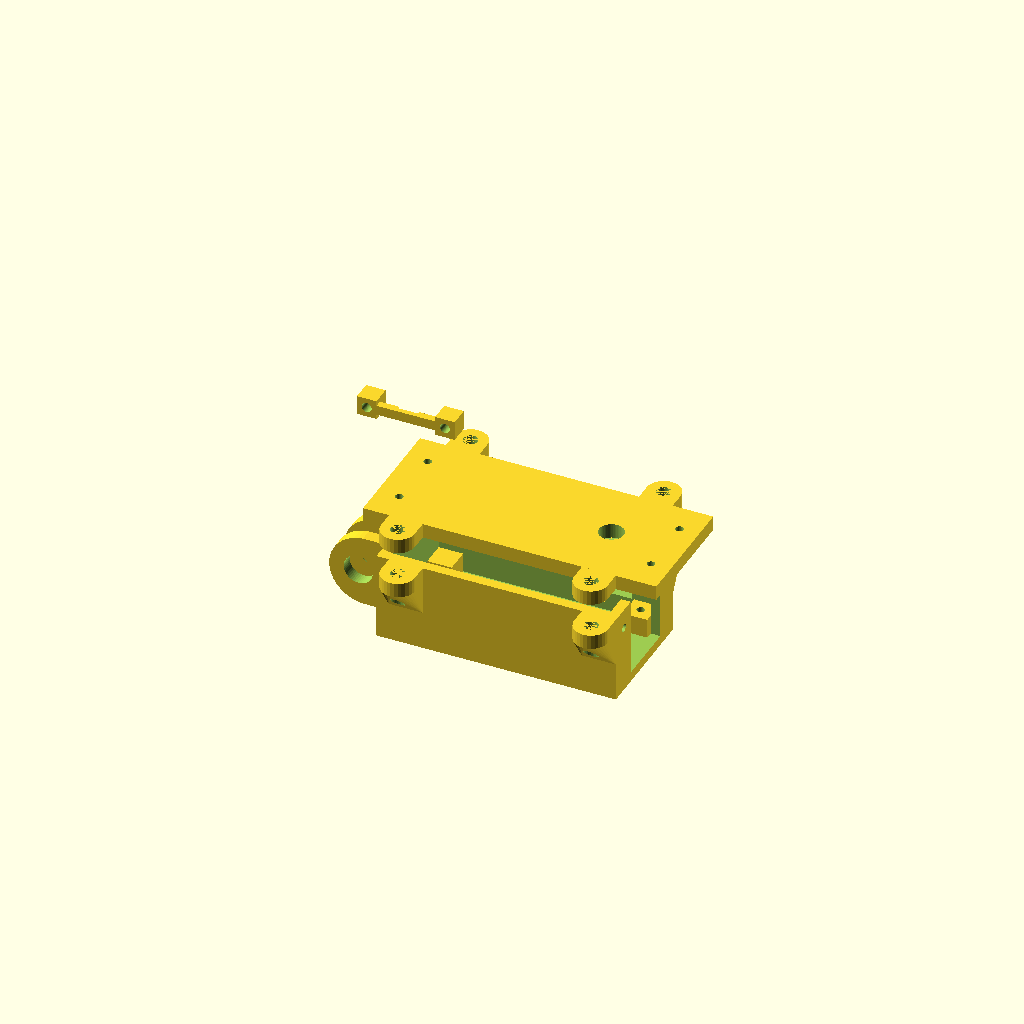
Cell 1: the model at its default parameters.
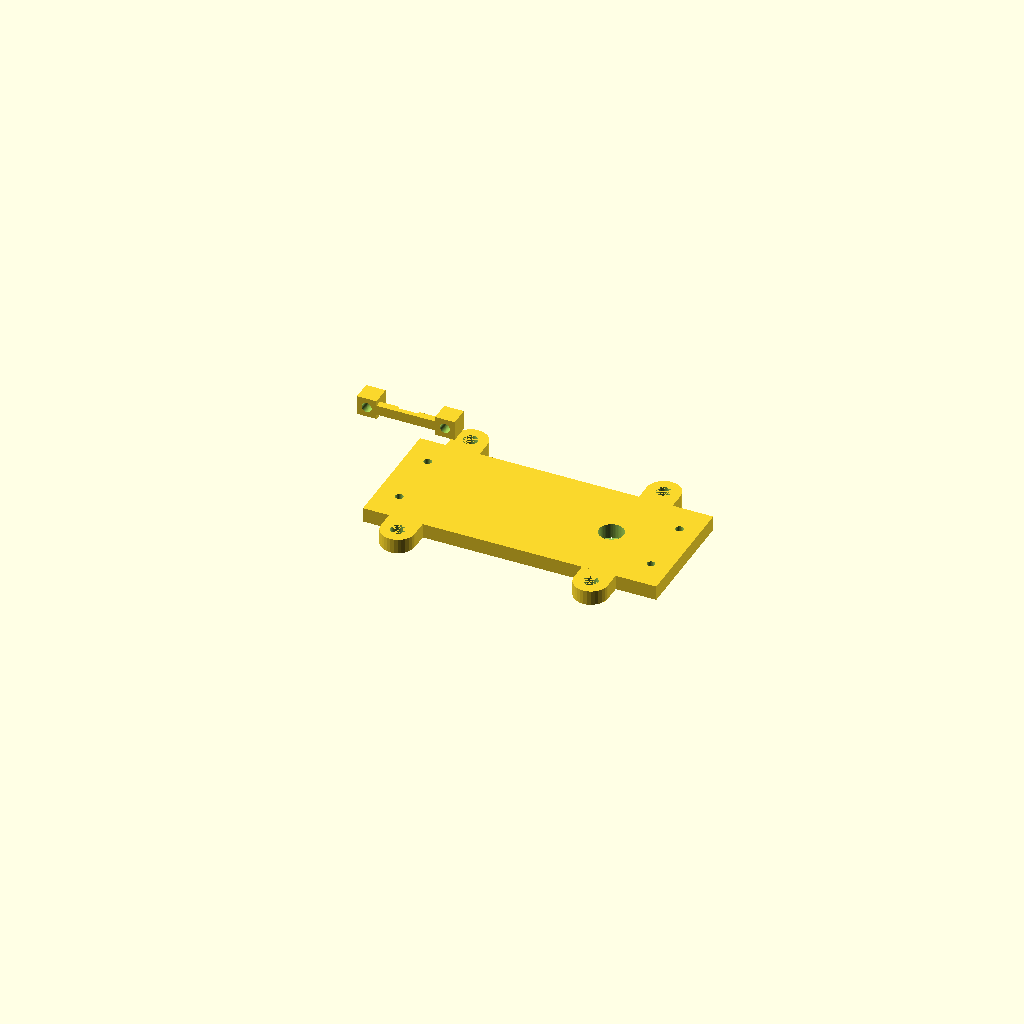
Cell 2: show_box = false (everything else at default).
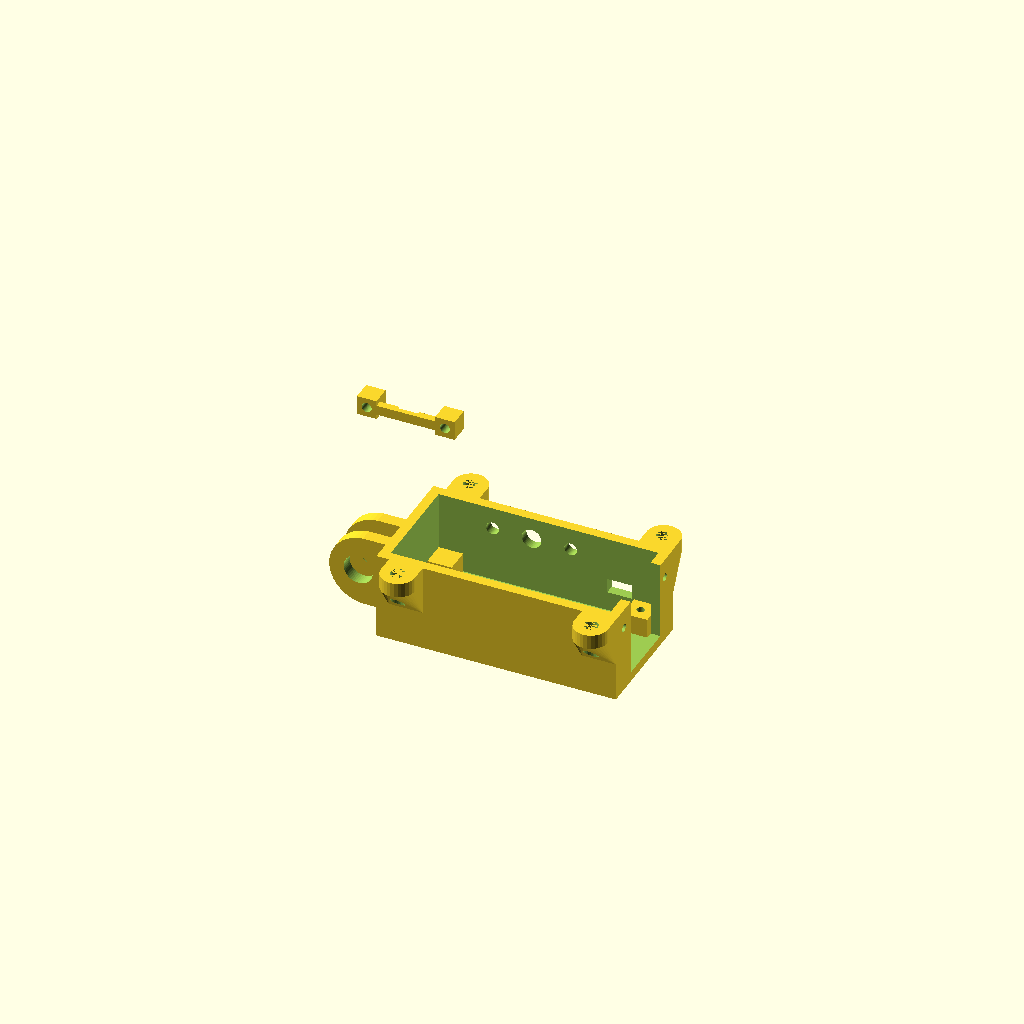
Cell 3: the same model with show_lid = false.
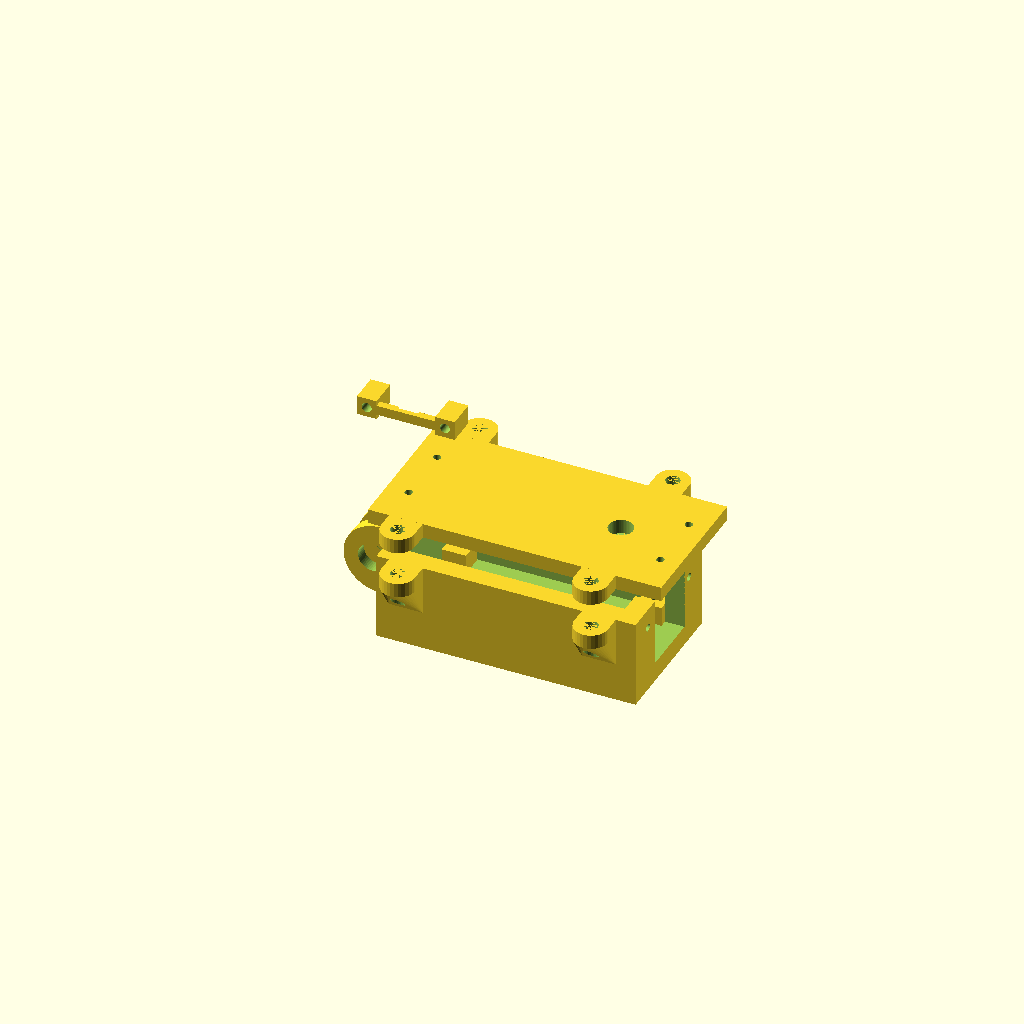
Cell 4: wall = 4 (everything else at default).
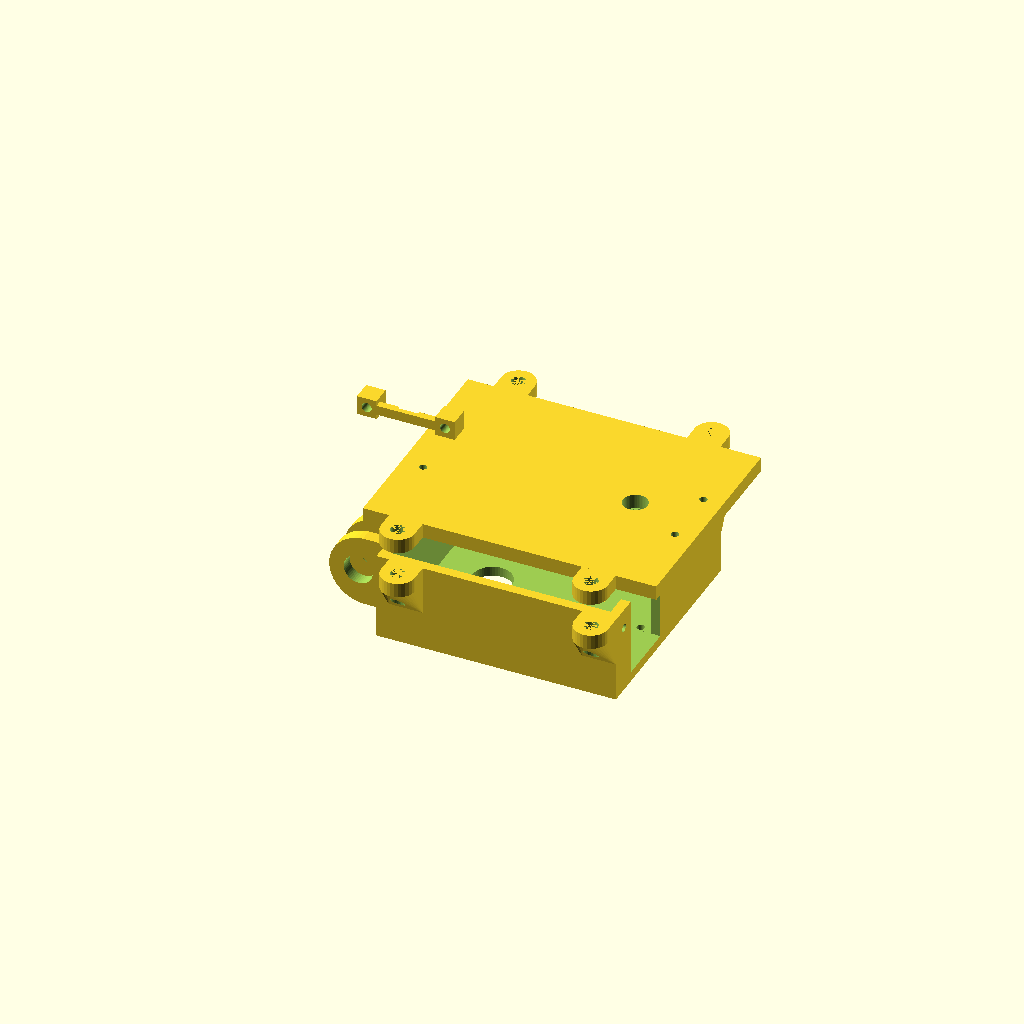
Cell 5 — pcb_hole_width set to 42, the other parameters unchanged.
All cells are drawn from one camera (rotation 55°, 0°, 25°, orthographic, colour scheme Cornfield), so only the parameter changes between them.
OpenSCAD source file inputs/thingiverse/thing-3320305/files/box.scad:
// to show box set to true
show_box = true;
// to show box lid set to true
show_lid = true;
// to show button holder set to true
show_bh = true;

use <ear.scad>

$fn = 50;
wall = 2;
pcb_hole_width = 21;
pcb_hole_length = 45;
stand_length = 5;
stand_width = 5;
box_main_height = 18;
stand_height = 4;
lid_height = 3;
hole_d = 1.6;

module stand() {
  cube([stand_length, stand_width, stand_height]);
}

module hole() {
  translate([2.5, 2.5, -10]) {
    cylinder(d=hole_d, h=20);
  }
}

module cones_with_holes(upside_down=false, height_extra=7) {
  x_rotate = upside_down ? 180 : 0;
  translate([pcb_hole_length+0.5, 0, 0]) {
    rotate([x_rotate, 0, 90]) {
      bolt_hole_cone(wall_extra=0, height_extra=height_extra);
    }
  }
  translate([6, 0, 0]) {
    rotate([x_rotate, 0, 90]) {
      bolt_hole_cone(wall_extra=0, height_extra=height_extra);
    }
  }
  translate([pcb_hole_length+0.5, pcb_hole_width+wall*2, 0]) {
    rotate([x_rotate, 0, -90]) {
      bolt_hole_cone(wall_extra=0, height_extra=height_extra);
    }
  }
  translate([6, pcb_hole_width+wall*2, 0]) {
    rotate([x_rotate, 0, -90]) {
      bolt_hole_cone(wall_extra=0, height_extra=height_extra);
    }
  }
}

module m5box() {
  difference() {
    union() {
      difference() {
        union() {
          cube([pcb_hole_length+wall*2,
            pcb_hole_width+wall*2, box_main_height]);
          translate([7.5+wall, 27+wall, -7.5+wall]) {
            rotate([270, 180, 90]) {
              connector();
            }
          }
          translate([0, 0, box_main_height]) {
            cones_with_holes();
          }
        }
        translate([wall, wall, wall]) {
          cube([pcb_hole_length, pcb_hole_width, 20]);
        }
        // side hole
        translate([pcb_hole_length, 4.5 + wall, wall+stand_height-4]) {
          cube([20, 13, 20]);
        }
        // top wall bolts hole
        translate([pcb_hole_length, wall, box_main_height-4]) {
          translate([0, 1.5, 0]) {
            rotate([0, 90, 0]) {
              cylinder(d=hole_d, h=20);
            }
          }
          translate([0, pcb_hole_width-1.5, 0]) {
            rotate([0, 90, 0]) {
              cylinder(d=hole_d, h=20);
            }
          }
        }
        // hole for reset
        translate([pcb_hole_length-8.5,
            pcb_hole_width+wall-3, stand_height+wall]) {
          cube([5, 10, 3]);
        }
        // hole for on/off button
        translate([pcb_hole_length-22-wall,
            pcb_hole_width+wall+5, box_main_height-4.5]) {
          rotate([90, 0, 0]) {
            cylinder(d=4, h=10);
            translate([8, 0, 0]) {
              cylinder(d=2.6, h=10);
            }
            translate([-8, 0, 0]) {
              cylinder(d=2.6, h=10);
            }
          }
        }
      
      }
      
      translate([wall, wall, wall]) {
        stand();
      }
      translate([wall, pcb_hole_width-stand_width+wall, wall]) {
        stand();
      }
      translate([pcb_hole_length-stand_length+wall, wall, wall]) {
        stand();
      }
      translate([pcb_hole_length-stand_length+wall,
          pcb_hole_width-stand_width+wall, wall]) {
        stand();
      }
    }

    translate([pcb_hole_length-stand_length+wall, wall, 0]) {
      hole();
    }
    translate([pcb_hole_length-stand_length+wall, 16+wall, 0]) {
      hole();
    }
    // camera hole
    translate([13, pcb_hole_width/2+wall, -5]) {
      cylinder(r=4, h=10);
    }
  }
}

module m5lid() {
  cones_with_holes(upside_down=true, height_extra=0, hole_d=3.2);
  cube([pcb_hole_length+wall*2, pcb_hole_width+wall*2, lid_height]);
  translate([38, wall-0.5, -6.9]) {
    rotate([90, 0, 0]) {
      import("single-cell-charger.stl");
    }
  }
}

module m5flat_holes_lid() {
  cones_with_holes(upside_down=true, height_extra=0, hole_d=3.2);
  lid_length = 60;
  extra = (lid_length - (pcb_hole_length+wall*2))/2;
  translate([-extra/2, 0, 0]) {
    difference() {
      cube([lid_length, pcb_hole_width+wall*2, lid_height]);
      // hole for wires
      translate([lid_length-15, pcb_hole_width/2+wall, 0]) {
        cylinder(d=5, h=10);
      }
      translate([4.5, pcb_hole_width/2+wall, 0]) {
        translate([0, 6.25, 0]) {
          cylinder(d=hole_d, h=10);
        }
        translate([0, -6.25, 0]) {
          cylinder(d=hole_d, h=10);
        }
        translate([51.5, 6.25, 0]) {
          cylinder(d=hole_d, h=10);
        }
        translate([51.5, -6.25, 0]) {
          cylinder(d=hole_d, h=10);
        }
      }
    }
  }
}

module connector() {
  translate([7, 5.5, 7.5]) {
    cube([19, 15, wall]);
  }
  translate([26.5, 5.4, 5.4]) {
    rotate([0, 90, 90]) {
      for(y=[0, 6.4]) {
        translate([-10.2, 6.9+y, 7.6]) {
          rotate([90, 0, 0]) {
            difference() {
              union() {
                cylinder(d=14.7, h=2.6, center=true);
                translate([5, 0, 0]) {
                  cube([10, 14.7, 2.6], center=true);
                }
              }
              translate([-1.4, 0.1, 0]) {
                cylinder(d=6, h=3, center=true);
              }
            }
          }
        }
      }
    }
  }
}

module button_hold() {
  difference() {
    union() {
      cube([12, 1.5, 2]);
      translate([-4, 0, -1]) {
        difference() {
          cube([4, wall+2, 4]);
          translate([2, 5, 2]) {
            rotate([90, 0, 0]) {
              cylinder(d=2, h=10);
            }
          }
        }
      }
      translate([12, 0, -1]) {
        difference() {
          cube([4, wall+2, 4]);
          translate([2, 5, 2]) {
            rotate([90, 0, 0]) {
              cylinder(d=2, h=10);
            }
          }
        }
      }
    }
    translate([4, 1, 0]) {
      cube([4, 1.5, 3]);
    }
  }
}

if(show_box)
  m5box();
if(show_lid)
  translate([0, 0, 25]) { 
    m5flat_holes_lid();
  }
if(show_bh)
  translate([0, 0, 50]) { 
    button_hold();
  }
Parameter table extracted from the source (name, type, default, range or options):
show_box: bool, default true
show_lid: bool, default true
show_bh: bool, default true
wall: number, default 2
pcb_hole_width: number, default 21
pcb_hole_length: number, default 45
stand_length: number, default 5
stand_width: number, default 5
box_main_height: number, default 18
stand_height: number, default 4
lid_height: number, default 3
hole_d: number, default 1.6
